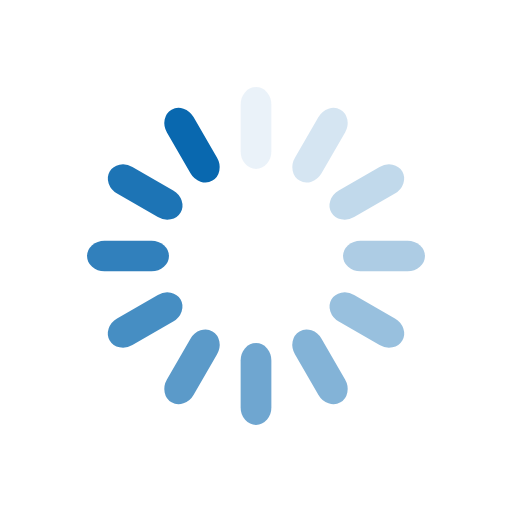
t = 0.00 s
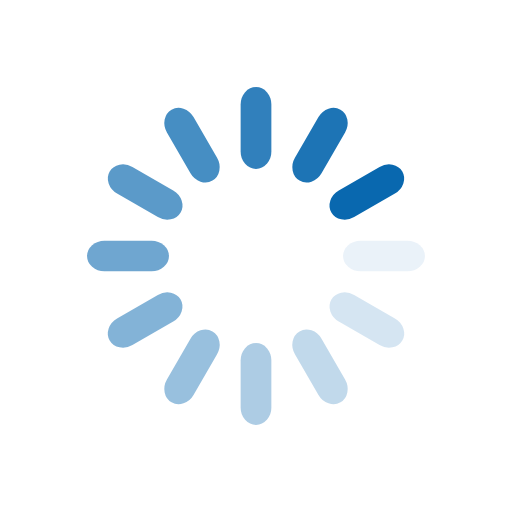
t = 0.40 s
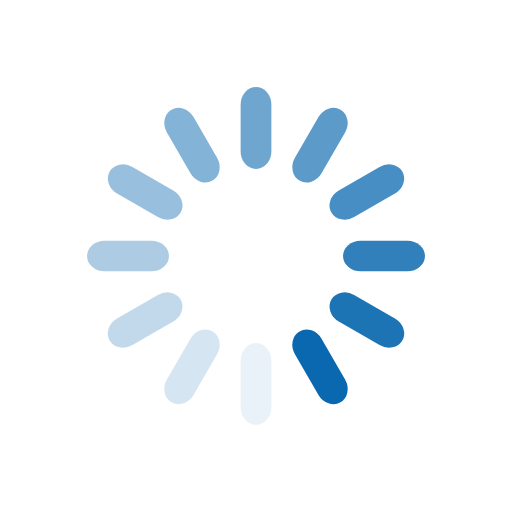
t = 0.80 s
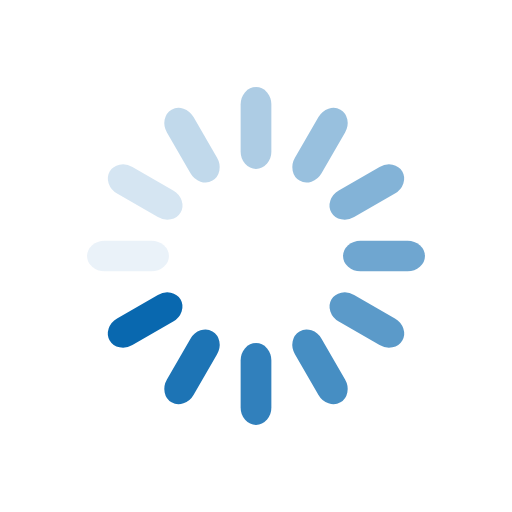
t = 1.20 s

The animated SVG that drew these frames (rendered in a browser with its animation timeline set to each time). Animation: 12 SMIL elements (animate=12); one cycle of 1.60 s, repeats indefinitely.

<svg class="lds-spinner" width="90px"  height="90px"  xmlns="http://www.w3.org/2000/svg" xmlns:xlink="http://www.w3.org/1999/xlink" viewBox="0 0 100 100" preserveAspectRatio="xMidYMid" style="background: none;"><g transform="rotate(0 50 50)">
  <rect x="47" y="17" rx="9.4" ry="3.4" width="6" height="16" fill="#0968af">
    <animate attributeName="opacity" values="1;0" keyTimes="0;1" dur="1.6s" begin="-1.4666666666666668s" repeatCount="indefinite"></animate>
  </rect>
</g><g transform="rotate(30 50 50)">
  <rect x="47" y="17" rx="9.4" ry="3.4" width="6" height="16" fill="#0968af">
    <animate attributeName="opacity" values="1;0" keyTimes="0;1" dur="1.6s" begin="-1.3333333333333333s" repeatCount="indefinite"></animate>
  </rect>
</g><g transform="rotate(60 50 50)">
  <rect x="47" y="17" rx="9.4" ry="3.4" width="6" height="16" fill="#0968af">
    <animate attributeName="opacity" values="1;0" keyTimes="0;1" dur="1.6s" begin="-1.2s" repeatCount="indefinite"></animate>
  </rect>
</g><g transform="rotate(90 50 50)">
  <rect x="47" y="17" rx="9.4" ry="3.4" width="6" height="16" fill="#0968af">
    <animate attributeName="opacity" values="1;0" keyTimes="0;1" dur="1.6s" begin="-1.0666666666666667s" repeatCount="indefinite"></animate>
  </rect>
</g><g transform="rotate(120 50 50)">
  <rect x="47" y="17" rx="9.4" ry="3.4" width="6" height="16" fill="#0968af">
    <animate attributeName="opacity" values="1;0" keyTimes="0;1" dur="1.6s" begin="-0.9333333333333335s" repeatCount="indefinite"></animate>
  </rect>
</g><g transform="rotate(150 50 50)">
  <rect x="47" y="17" rx="9.4" ry="3.4" width="6" height="16" fill="#0968af">
    <animate attributeName="opacity" values="1;0" keyTimes="0;1" dur="1.6s" begin="-0.8000000000000002s" repeatCount="indefinite"></animate>
  </rect>
</g><g transform="rotate(180 50 50)">
  <rect x="47" y="17" rx="9.4" ry="3.4" width="6" height="16" fill="#0968af">
    <animate attributeName="opacity" values="1;0" keyTimes="0;1" dur="1.6s" begin="-0.6666666666666666s" repeatCount="indefinite"></animate>
  </rect>
</g><g transform="rotate(210 50 50)">
  <rect x="47" y="17" rx="9.4" ry="3.4" width="6" height="16" fill="#0968af">
    <animate attributeName="opacity" values="1;0" keyTimes="0;1" dur="1.6s" begin="-0.5333333333333333s" repeatCount="indefinite"></animate>
  </rect>
</g><g transform="rotate(240 50 50)">
  <rect x="47" y="17" rx="9.4" ry="3.4" width="6" height="16" fill="#0968af">
    <animate attributeName="opacity" values="1;0" keyTimes="0;1" dur="1.6s" begin="-0.4000000000000001s" repeatCount="indefinite"></animate>
  </rect>
</g><g transform="rotate(270 50 50)">
  <rect x="47" y="17" rx="9.4" ry="3.4" width="6" height="16" fill="#0968af">
    <animate attributeName="opacity" values="1;0" keyTimes="0;1" dur="1.6s" begin="-0.26666666666666666s" repeatCount="indefinite"></animate>
  </rect>
</g><g transform="rotate(300 50 50)">
  <rect x="47" y="17" rx="9.4" ry="3.4" width="6" height="16" fill="#0968af">
    <animate attributeName="opacity" values="1;0" keyTimes="0;1" dur="1.6s" begin="-0.13333333333333333s" repeatCount="indefinite"></animate>
  </rect>
</g><g transform="rotate(330 50 50)">
  <rect x="47" y="17" rx="9.4" ry="3.4" width="6" height="16" fill="#0968af">
    <animate attributeName="opacity" values="1;0" keyTimes="0;1" dur="1.6s" begin="0s" repeatCount="indefinite"></animate>
  </rect>
</g></svg>
